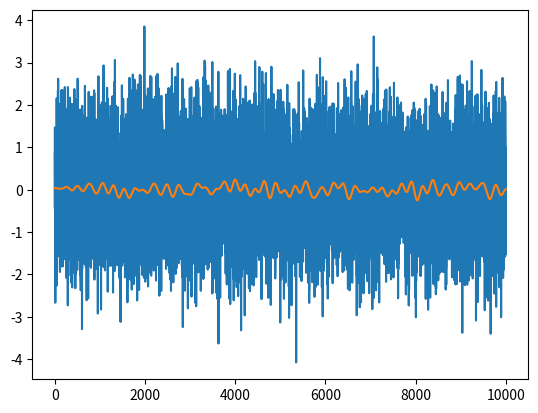
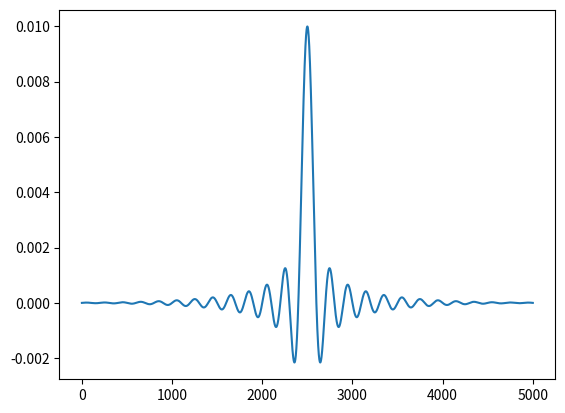
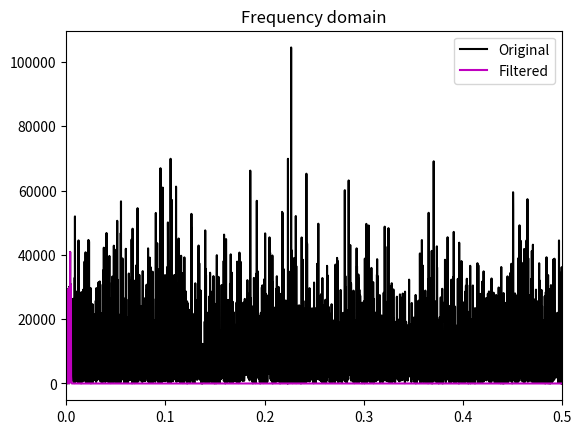

Here is the Python script that generated these plots, in order:
import numpy as np
import matplotlib.pyplot as plt
from scipy import signal
import scipy.fftpack
import scipy
import copy

# parameters
dataN = 10000
filtN = 5001

# generate data
signal1 = np.random.randn(dataN)

# create filter kernel
fkern = signal.firwin( filtN,.01,pass_zero=True )

# apply filter kernel to data
#fdata = signal.filtfilt(fkern,1,signal1)

# reflect the signal
signalRefl = np.concatenate( (signal1[::-1],signal1,signal1[::-1]),axis=0 )

# apply filter kernel to data
fdataR = signal.filtfilt(fkern,1,signalRefl)

# and cut off edges
fdata = fdataR[dataN:-dataN]

plt.figure(0)
plt.plot(range(0,dataN), signal1, label='original signal')

plt.figure(1)
plt.plot(fkern, label='filter kernel')
plt.show()

plt.figure(0)
plt.plot(fdata, label='filtered signal')
plt.show()

plt.figure(2)

hz = np.linspace(0,1,dataN)

plt.plot(hz,np.abs(scipy.fftpack.fft(signal1))**2,'k',label='Original')
plt.plot(hz,np.abs(scipy.fftpack.fft(fdata))**2,'m',label='Filtered')
plt.title('Frequency domain')
plt.xlim([0,.5])
plt.legend()
plt.show()